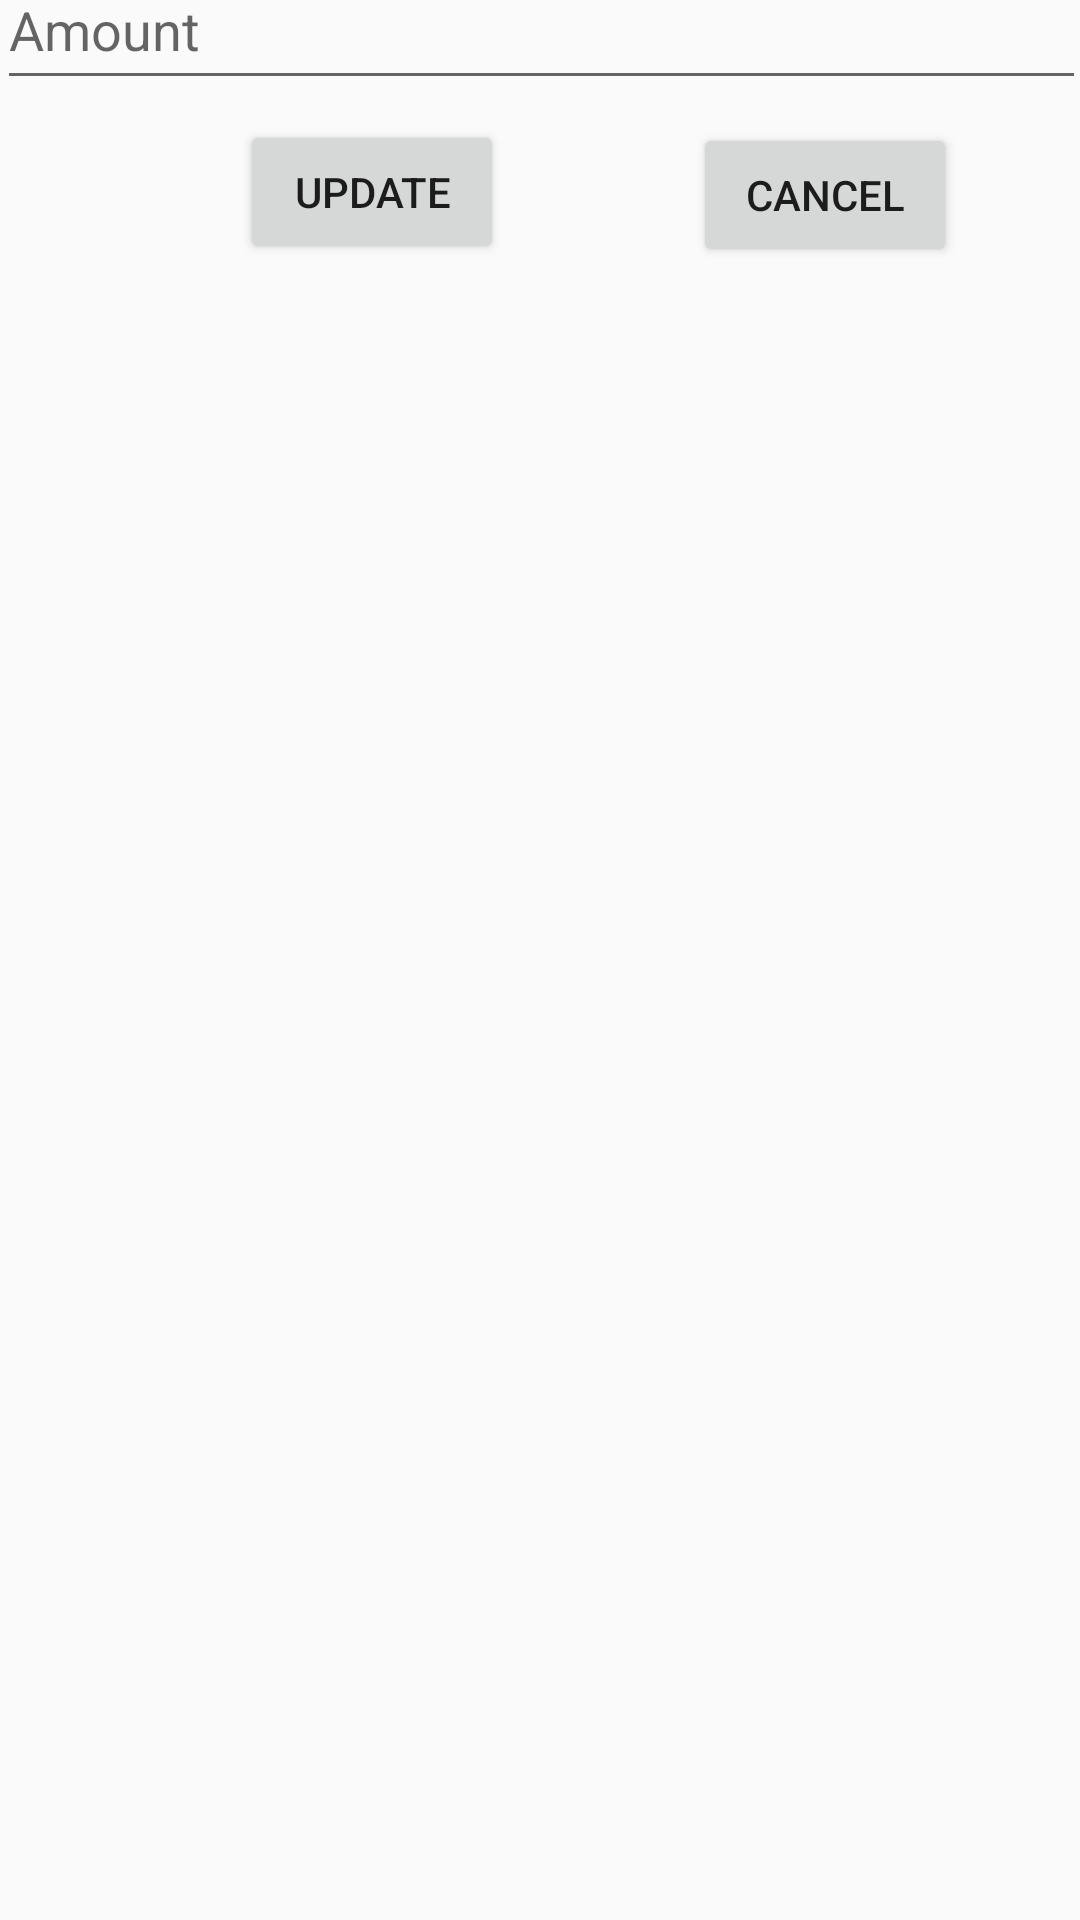

Android layout source for this screen:
<!-- AndroidManifest.xml: application theme Theme.AppCompat.DayNight -->
<!-- res/layout/update_resource.xml -->
<?xml version="1.0" encoding="utf-8"?>
<androidx.constraintlayout.widget.ConstraintLayout xmlns:android="http://schemas.android.com/apk/res/android"
    xmlns:app="http://schemas.android.com/apk/res-auto"
    xmlns:tools="http://schemas.android.com/tools"
    android:layout_width="match_parent"
    android:layout_height="match_parent">

    <TextView
        android:id="@+id/TodaySpending"
        android:layout_width="361dp"
        android:layout_height="72dp"
        android:gravity="center"
        android:text="Today's Spending"
        android:textStyle="bold"
        app:layout_constraintBottom_toTopOf="@+id/EnterAmount"
        app:layout_constraintEnd_toEndOf="parent"
        app:layout_constraintHorizontal_bias="0.48"
        app:layout_constraintStart_toStartOf="parent"
        app:layout_constraintTop_toTopOf="parent"
        app:layout_constraintVertical_bias="0.0" />

    <androidx.constraintlayout.widget.ConstraintLayout
        android:id="@+id/linearLayout3"
        android:layout_width="363dp"
        android:layout_height="55dp"
        android:layout_marginStart="24dp"
        android:layout_marginBottom="548dp"
        app:layout_constraintBottom_toBottomOf="parent"
        app:layout_constraintStart_toStartOf="parent">

        <Button
            android:id="@+id/Update_Btn_1"
            android:layout_width="wrap_content"
            android:layout_height="wrap_content"
            android:layout_marginStart="56dp"
            android:text="Update"
            app:layout_constraintBottom_toBottomOf="parent"
            app:layout_constraintEnd_toStartOf="@+id/Cancel_button_1"
            app:layout_constraintHorizontal_bias="0.0"
            app:layout_constraintStart_toStartOf="parent"
            app:layout_constraintTop_toTopOf="parent"
            app:layout_constraintVertical_bias="0.428" />

        <Button
            android:id="@+id/Cancel_button_1"
            android:layout_width="wrap_content"
            android:layout_height="wrap_content"
            android:layout_marginEnd="68dp"
            android:text="Cancel"
            app:layout_constraintBottom_toBottomOf="parent"
            app:layout_constraintEnd_toEndOf="parent"
            app:layout_constraintHorizontal_bias="1.0"
            app:layout_constraintTop_toTopOf="parent"
            app:layout_constraintVertical_bias="0.571" />
    </androidx.constraintlayout.widget.ConstraintLayout>

    <EditText
        android:id="@+id/EnterAmount"
        android:layout_width="363dp"
        android:layout_height="50dp"
        android:layout_marginBottom="4dp"
        android:ems="10"
        android:hint="Amount"
        android:inputType="textPersonName"
        app:layout_constraintBottom_toTopOf="@+id/linearLayout3"
        app:layout_constraintEnd_toEndOf="parent"
        app:layout_constraintStart_toStartOf="parent" />

</androidx.constraintlayout.widget.ConstraintLayout>
<!-- resources referenced by this layout -->
<resources>

</resources>
